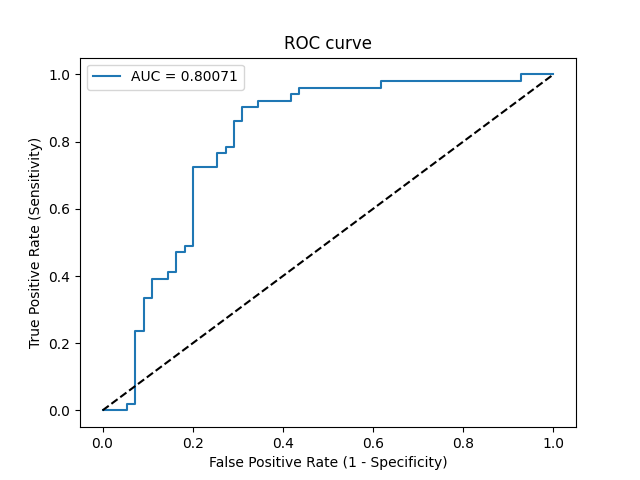

Values plotted in this chart, from the file beside it:
Threshold, Sensitivity, Specificity, NPV, PPV
inf, 0.0, 1.0, 0.5189, 0
0.8564, 0.0, 0.9818, 0.5143, 0.0
0.7813, 0.0, 0.9455, 0.5049, 0.0
0.7381, 0.01961, 0.9455, 0.5098, 0.25
0.6669, 0.01961, 0.9273, 0.505, 0.2
0.5493, 0.2353, 0.9273, 0.5667, 0.75
0.5446, 0.2353, 0.9091, 0.5618, 0.7059
0.5267, 0.3333, 0.9091, 0.5952, 0.7727
0.5248, 0.3333, 0.8909, 0.5904, 0.7391
0.5223, 0.3922, 0.8909, 0.6125, 0.7692
0.5183, 0.3922, 0.8545, 0.6026, 0.7143
0.5154, 0.4118, 0.8545, 0.6104, 0.7241
0.5135, 0.4118, 0.8364, 0.6053, 0.7
0.5085, 0.4706, 0.8364, 0.6301, 0.7273
0.5075, 0.4706, 0.8182, 0.625, 0.7059
0.5048, 0.4902, 0.8182, 0.6338, 0.7143
0.5037, 0.4902, 0.8, 0.6286, 0.6944
0.4841, 0.7255, 0.8, 0.7586, 0.7708
0.4779, 0.7255, 0.7455, 0.7455, 0.7255
0.4742, 0.7647, 0.7455, 0.7736, 0.7358
0.4687, 0.7647, 0.7273, 0.7692, 0.7222
0.4565, 0.7843, 0.7273, 0.7843, 0.7273
0.4539, 0.7843, 0.7091, 0.78, 0.7143
0.4428, 0.8627, 0.7091, 0.8478, 0.7333
0.4287, 0.8627, 0.6909, 0.8444, 0.7213
0.4168, 0.902, 0.6909, 0.8837, 0.7302
0.411, 0.902, 0.6545, 0.878, 0.7077
0.4108, 0.9216, 0.6545, 0.9, 0.7121
0.401, 0.9216, 0.5818, 0.8889, 0.6714
0.3934, 0.9412, 0.5818, 0.9143, 0.6761
0.3916, 0.9412, 0.5636, 0.9118, 0.6667
0.3883, 0.9608, 0.5636, 0.9394, 0.6712
0.2722, 0.9608, 0.3818, 0.913, 0.5904
0.2593, 0.9804, 0.3818, 0.9545, 0.5952
0.0294, 0.9804, 0.07273, 0.8, 0.495
0.02576, 1.0, 0.07273, 1.0, 0.5
0.001956, 1.0, 0.0, 0, 0.4811
